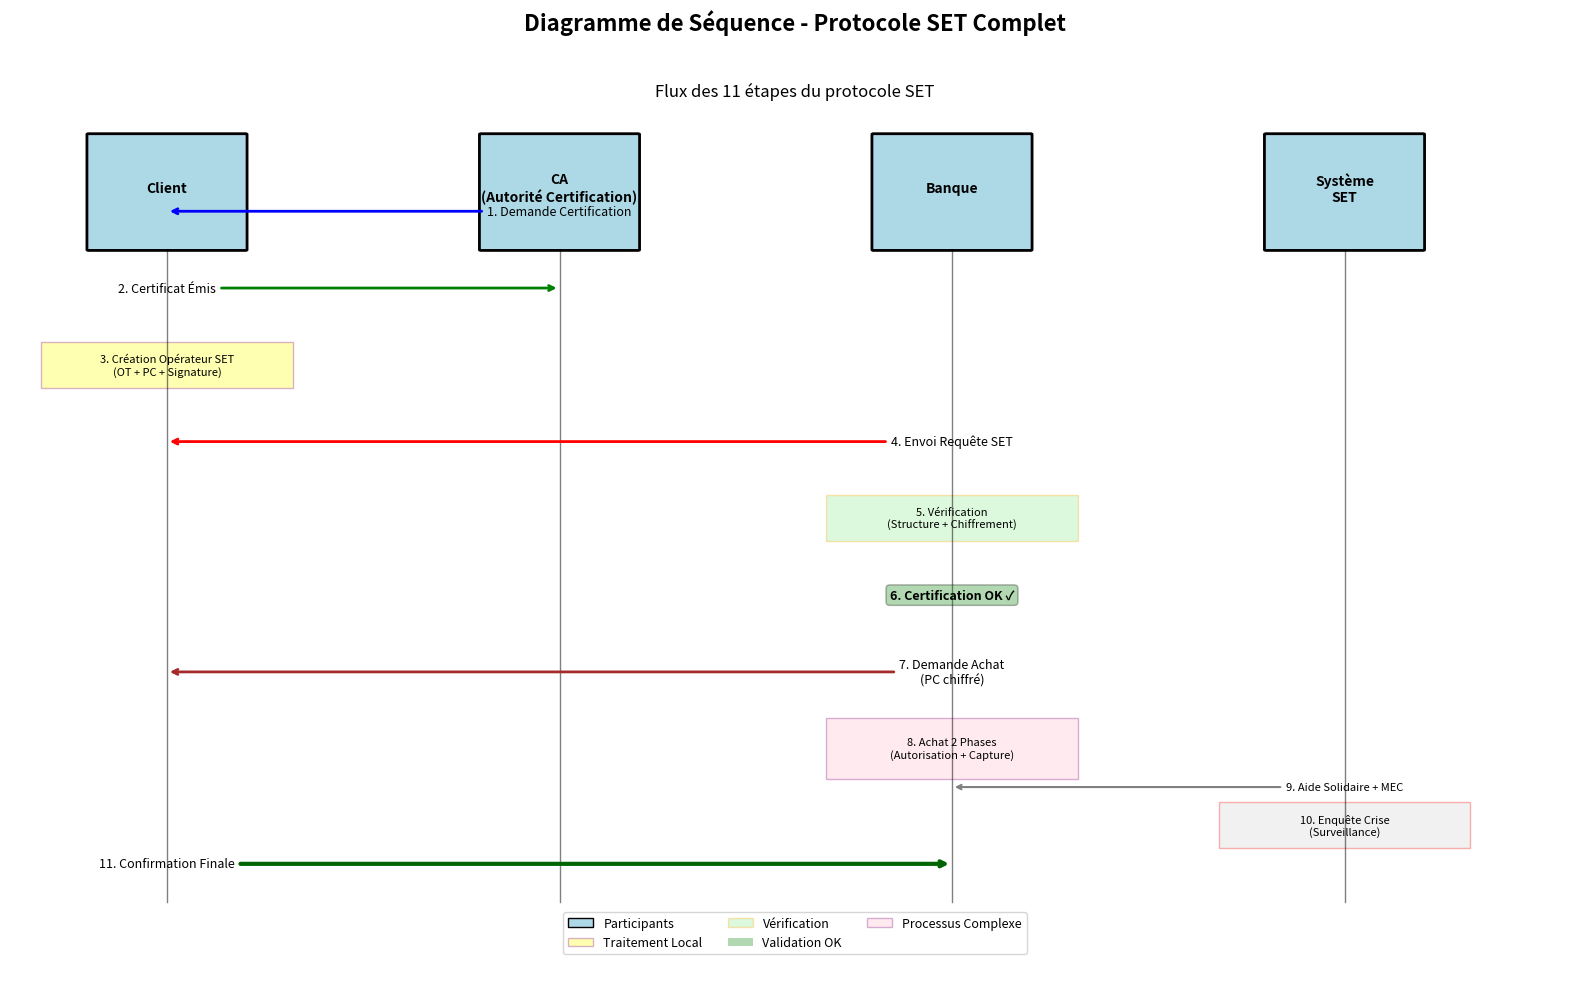

Recreate this plot in Python. (Note: this script raises an exception after producing the figure.)
# diagram_sequence.py

import matplotlib.pyplot as plt
import matplotlib.patches as patches
from matplotlib.patches import FancyBboxPatch
import numpy as np

def create_protocol_sequence_diagram():
    """Crée un diagramme de séquence du protocole SET"""
    
    fig, ax = plt.subplots(figsize=(16, 10))
    ax.set_xlim(0, 100)
    ax.set_ylim(0, 120)
    ax.axis('off')
    
    # Définir les participants
    participants = ['Client', 'CA\n(Autorité Certification)', 'Banque', 'Système\nSET']
    participant_x = [10, 35, 60, 85]
    participant_y = 110
    
    # Dessiner les lignes de vie
    for i, (part, x) in enumerate(zip(participants, participant_x)):
        # Boîte du participant
        rect = FancyBboxPatch((x-5, participant_y-15), 10, 15, 
                              boxstyle="round,pad=0.1", 
                              facecolor='lightblue', 
                              edgecolor='black',
                              linewidth=2)
        ax.add_patch(rect)
        
        # Nom du participant
        ax.text(x, participant_y-7, part, ha='center', va='center', 
                fontsize=10, fontweight='bold')
        
        # Ligne de vie
        ax.plot([x, x], [participant_y-15, 10], 'k-', linewidth=1, alpha=0.5)
    
    # Étape 1: Demande de certification
    y = 100
    ax.annotate('1. Demande Certification', 
                xy=(participant_x[0], y), 
                xytext=(participant_x[1], y),
                arrowprops=dict(arrowstyle='->', color='blue', lw=2),
                fontsize=9, ha='center', va='center')
    
    # Étape 2: Certificat émis
    y = 90
    ax.annotate('2. Certificat Émis', 
                xy=(participant_x[1], y), 
                xytext=(participant_x[0], y),
                arrowprops=dict(arrowstyle='->', color='green', lw=2),
                fontsize=9, ha='center', va='center')
    
    # Étape 3: Création opérateur SET
    y = 80
    rect = patches.Rectangle((participant_x[0]-8, y-3), 16, 6, 
                             linewidth=1, edgecolor='purple', 
                             facecolor='yellow', alpha=0.3)
    ax.add_patch(rect)
    ax.text(participant_x[0], y, '3. Création Opérateur SET\n(OT + PC + Signature)', 
            ha='center', va='center', fontsize=8)
    
    # Étape 4: Envoi requête
    y = 70
    ax.annotate('4. Envoi Requête SET', 
                xy=(participant_x[0], y), 
                xytext=(participant_x[2], y),
                arrowprops=dict(arrowstyle='->', color='red', lw=2),
                fontsize=9, ha='center', va='center')
    
    # Étape 5: Vérification
    y = 60
    rect = patches.Rectangle((participant_x[2]-8, y-3), 16, 6, 
                             linewidth=1, edgecolor='orange', 
                             facecolor='lightgreen', alpha=0.3)
    ax.add_patch(rect)
    ax.text(participant_x[2], y, '5. Vérification\n(Structure + Chiffrement)', 
            ha='center', va='center', fontsize=8)
    
    # Étape 6: Certification OK
    y = 50
    ax.text(participant_x[2], y, '6. Certification OK ✓', 
            ha='center', va='center', fontsize=9, fontweight='bold',
            bbox=dict(boxstyle="round,pad=0.3", facecolor="green", alpha=0.3))
    
    # Étape 7: Demande achat
    y = 40
    ax.annotate('7. Demande Achat\n(PC chiffré)', 
                xy=(participant_x[0], y), 
                xytext=(participant_x[2], y),
                arrowprops=dict(arrowstyle='->', color='brown', lw=2),
                fontsize=9, ha='center', va='center')
    
    # Étape 8: Achat 2 phases
    y = 30
    rect = patches.Rectangle((participant_x[2]-8, y-4), 16, 8, 
                             linewidth=1, edgecolor='purple', 
                             facecolor='pink', alpha=0.3)
    ax.add_patch(rect)
    ax.text(participant_x[2], y, '8. Achat 2 Phases\n(Autorisation + Capture)', 
            ha='center', va='center', fontsize=8)
    
    # Étape 9: Aide solidaire
    y = 25
    ax.annotate('9. Aide Solidaire + MEC', 
                xy=(participant_x[2], y), 
                xytext=(participant_x[3], y),
                arrowprops=dict(arrowstyle='->', color='gray', lw=1.5),
                fontsize=8, ha='center', va='center')
    
    # Étape 10: Enquête crise
    y = 20
    rect = patches.Rectangle((participant_x[3]-8, y-3), 16, 6, 
                             linewidth=1, edgecolor='red', 
                             facecolor='lightgray', alpha=0.3)
    ax.add_patch(rect)
    ax.text(participant_x[3], y, '10. Enquête Crise\n(Surveillance)', 
            ha='center', va='center', fontsize=8)
    
    # Étape 11: Confirmation
    y = 15
    ax.annotate('11. Confirmation Finale', 
                xy=(participant_x[2], y), 
                xytext=(participant_x[0], y),
                arrowprops=dict(arrowstyle='->', color='darkgreen', lw=3),
                fontsize=9, ha='center', va='center')
    
    # Ajouter une légende
    legend_elements = [
        patches.Patch(facecolor='lightblue', edgecolor='black', label='Participants'),
        patches.Patch(facecolor='yellow', alpha=0.3, edgecolor='purple', label='Traitement Local'),
        patches.Patch(facecolor='lightgreen', alpha=0.3, edgecolor='orange', label='Vérification'),
        patches.Patch(facecolor='green', alpha=0.3, label='Validation OK'),
        patches.Patch(facecolor='pink', alpha=0.3, edgecolor='purple', label='Processus Complexe')
    ]
    
    ax.legend(handles=legend_elements, loc='lower center', 
              bbox_to_anchor=(0.5, 0.02), ncol=3, fontsize=9)
    
    # Titre
    ax.set_title('Diagramme de Séquence - Protocole SET Complet', 
                 fontsize=16, fontweight='bold', pad=20)
    
    # Sous-titre
    ax.text(50, 115, 'Flux des 11 étapes du protocole SET', 
            ha='center', fontsize=12, style='italic')
    
    plt.tight_layout()
    plt.savefig('diagrams/set_sequence_diagram.png', dpi=300, bbox_inches='tight')
    plt.show()
    
    print("✓ Diagramme de séquence généré: set_sequence_diagram.png")

if __name__ == '__main__':
    create_protocol_sequence_diagram()